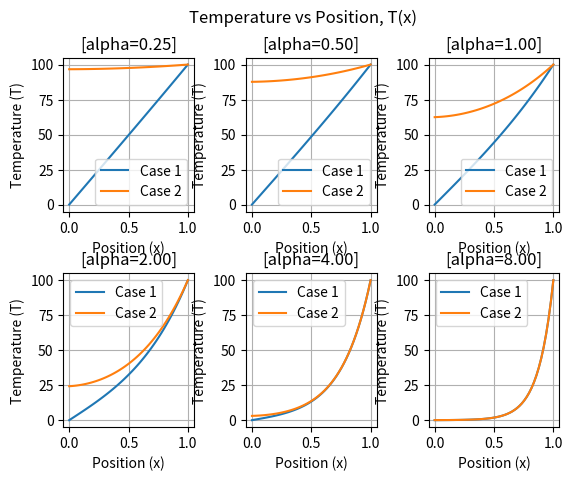

Python code for this plot:
# [redacted]
#Numerical Simulations 430 
#Hmwk 1 Case 1 Analytical Solution 
#Code used from past year report, fixed labelling of charts using .format string.s


# -*- coding: utf-8 -*-
import sys
import numpy as np
import matplotlib.pyplot as plt

# Bar Parameters ----------------------------------------------------------------------------------------------------------------------------------
k = .5              # thermal conductivity of material
R = .1              # cross section radius
Ac = np.pi * R**2   # cross sectional area
L = 1               # length

# Case Parameters -----------------------------------------------------------------------------------------------------------------------------
Tb = 0              # T(0), base temperature
T_l = 100            # T(L), tip temperature
Ta = 0              # ambient temperature

# Processing & Output ----------------------------------------------------------------------------------------------------------------------------
x = np.linspace(0, L)
qdot = []
i = 0
for a in [0.25, 0.5, 1, 2, 4, 8]:
    i += 1
    h = a**2 * k * R / 2
    print("h val")
    print(h)
    for case in [1, 2]:
        if case == 1:
            print("Beg case 1")
            C = (T_l - Ta - (Tb-Ta)*np.cosh(a*L))/np.sinh(a*L)
            D = 0
            print("End case 1")
        elif case == 2:
            print("Beg case 2")
            C = h/(k*a)*(T_l/(h/(k*a)*np.sinh(a*L)+np.cosh(a*L))-Ta)
            D = T_l/(h/(k*a)*np.sinh(a*L)+np.cosh(a*L))-Ta
            print("End case 2")
        T = C*np.sinh(a*x) + D*np.cosh(a*x) + Ta
        print("x val")
        print(x)
        print("Temp")
        print(T)
        #print("xval {}".format(x[12]))
        #print("temp {}".format(T[12]))
        plt.subplot(2, 3, i)
        plt.plot(x, T, label="Case %i" % case)
        plt.xlabel("Position (x)")
        plt.ylabel("Temperature (T)")
        plt.title("[alpha={:.2f}]".format(a))
        plt.legend()
        plt.subplots_adjust(wspace=0.4, hspace=0.4)
        plt.grid(True)
    qdot.append(-k*Ac*a*(C*np.sinh(a*L) + D*np.cosh(a*L)))
#print(qdot)
plt.suptitle("Temperature vs Position, T(x)")
plt.show()

#code for initial finite difference model test, delta x = 1/(2**2) cm
a = np.matrix([[-3,1,-0],[1,-3,1],[0,1,-3]])
a_matrix_inverse = np.linalg.inv(a)
resultant_matrix = np.matrix([[0],[0],[-100]])
temp_solutions = np.dot(a_matrix_inverse,resultant_matrix)
pos_along_rod_list_cm = np.linspace(0, 1, num=2**2+1)
#print(pos_along_rod_list_cm)
#print(temp_solutions)
temp_solutions_list = [0]

for i in np.nditer(temp_solutions):
    temp_solutions_list.append(i.tolist())

temp_solutions_list.append(100)

for i in range(0, len(temp_solutions_list)):
    print(u'{:.5f} cm : {:.5f} \xb0C'.format(pos_along_rod_list_cm[i], temp_solutions_list[i]))
